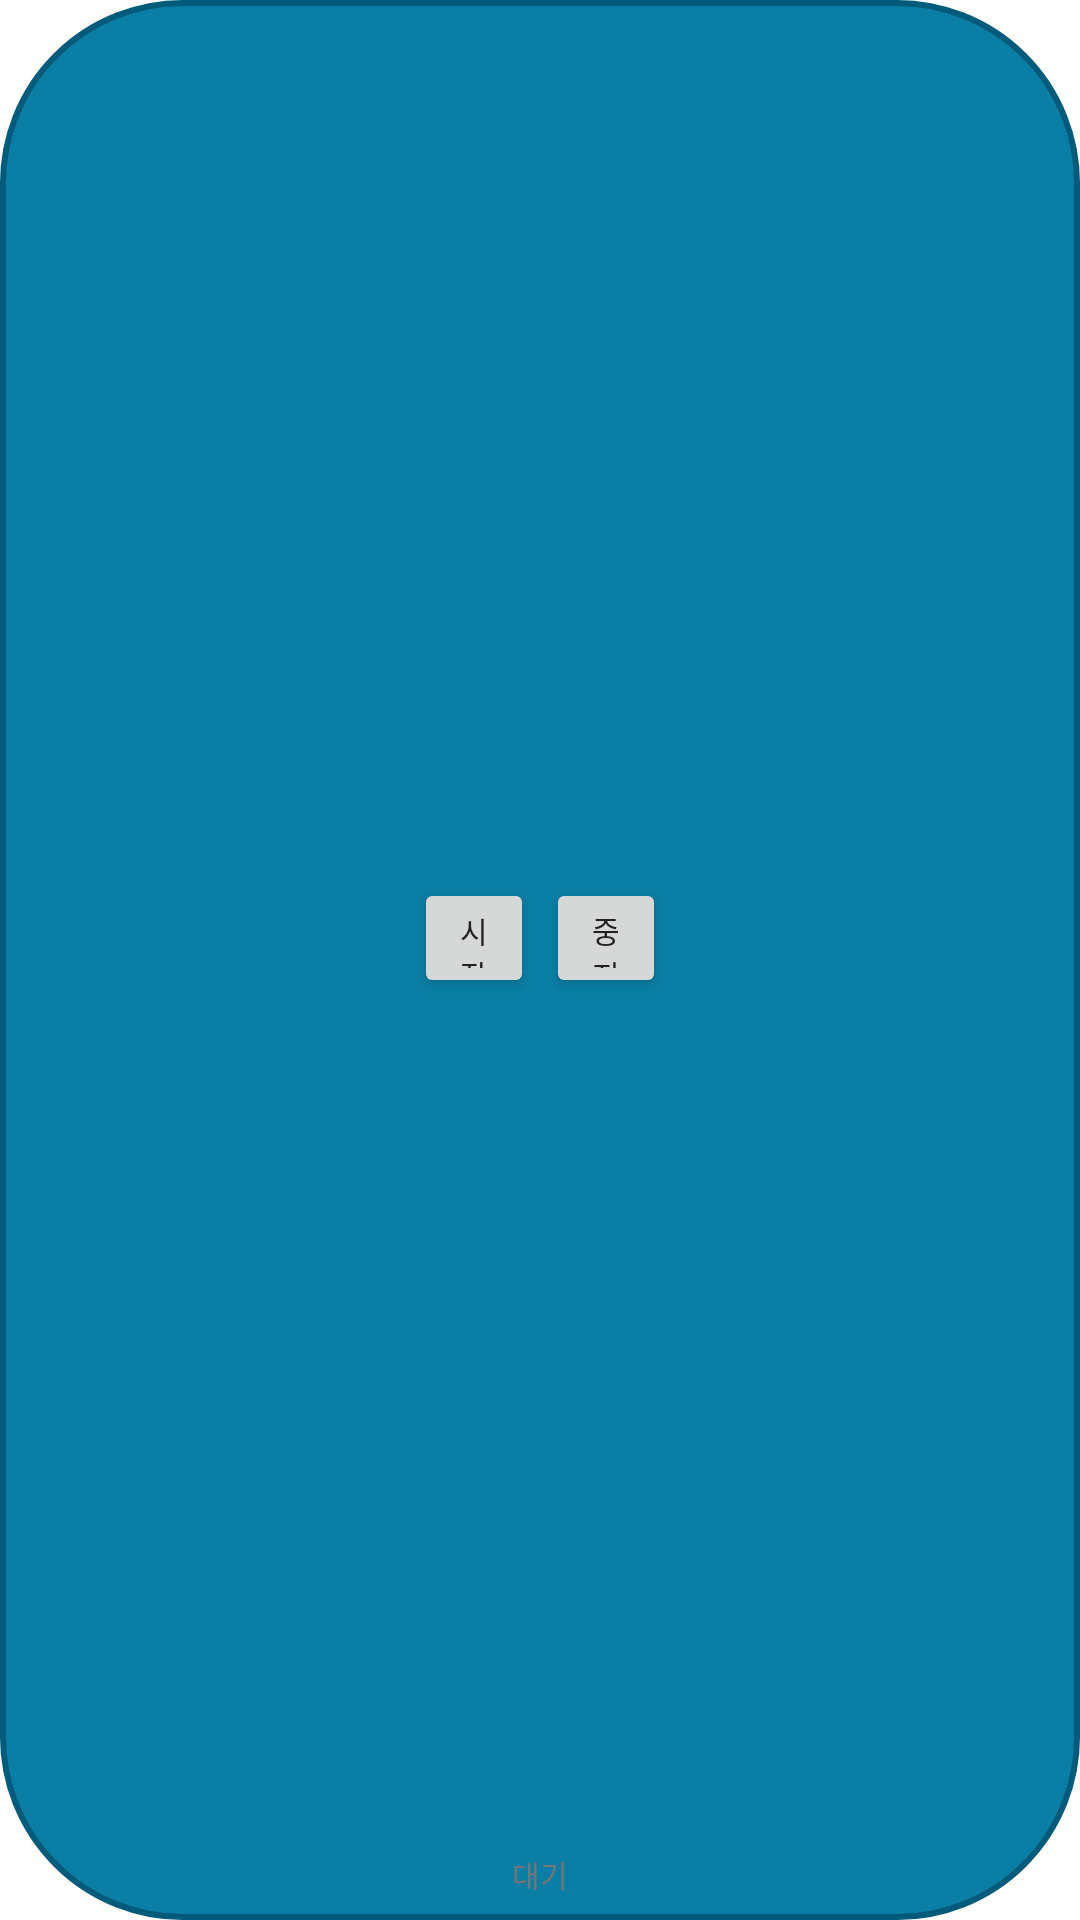

Produce the Android XML layout that renders to this screen, including the resource entries it uses.
<!-- AndroidManifest.xml: application theme Theme.AutoClicker -->
<!-- res/layout/floating_button_layout.xml -->
<?xml version="1.0" encoding="utf-8"?>
<LinearLayout xmlns:android="http://schemas.android.com/apk/res/android"
    android:layout_width="120dp"
    android:layout_height="120dp"
    android:orientation="vertical"
    android:background="@drawable/floating_button_background"
    android:gravity="center"
    android:padding="8dp">

    <LinearLayout
        android:layout_width="match_parent"
        android:layout_height="0dp"
        android:layout_weight="1"
        android:orientation="horizontal"
        android:gravity="center">

        <Button
            android:id="@+id/btn_floating_start"
            android:layout_width="40dp"
            android:layout_height="40dp"
            android:text="시작"
            android:textSize="10sp"
            android:layout_margin="2dp" />

        <Button
            android:id="@+id/btn_floating_stop"
            android:layout_width="40dp"
            android:layout_height="40dp"
            android:text="중지"
            android:textSize="10sp"
            android:layout_margin="2dp" />

    </LinearLayout>

    <TextView
        android:id="@+id/tv_floating_status"
        android:layout_width="match_parent"
        android:layout_height="wrap_content"
        android:text="대기"
        android:textSize="10sp"
        android:textAlignment="center"
        android:textColor="@color/text_secondary" />

</LinearLayout>
<!-- resources referenced by this layout -->
<resources>
  <color name="text_secondary">#666666</color>
  <!-- drawable floating_button_background (drawable) -->
  <?xml version="1.0" encoding="utf-8"?>
  <shape xmlns:android="http://schemas.android.com/apk/res/android">
      <solid android:color="@color/primary" />
      <corners android:radius="60dp" />
      <stroke
          android:color="@color/primary_dark"
          android:width="2dp" />
  </shape>
  <style name="Theme.AutoClicker" parent="Theme.MaterialComponents.DayNight.DarkActionBar">
          <item name="colorPrimary">@color/primary</item>
          <item name="colorPrimaryDark">@color/primary_dark</item>
          <item name="colorAccent">@color/secondary</item>
          <item name="android:colorBackground">@color/background</item>
          <item name="android:textColorPrimary">@color/text_primary</item>
          <item name="android:textColorSecondary">@color/text_secondary</item>
      </style>
  <color name="primary">#0066CC</color>
  <color name="primary_dark">#0052A3</color>
  <color name="secondary">#6C5CE7</color>
  <color name="background">#FFFFFF</color>
  <color name="text_primary">#333333</color>
</resources>
